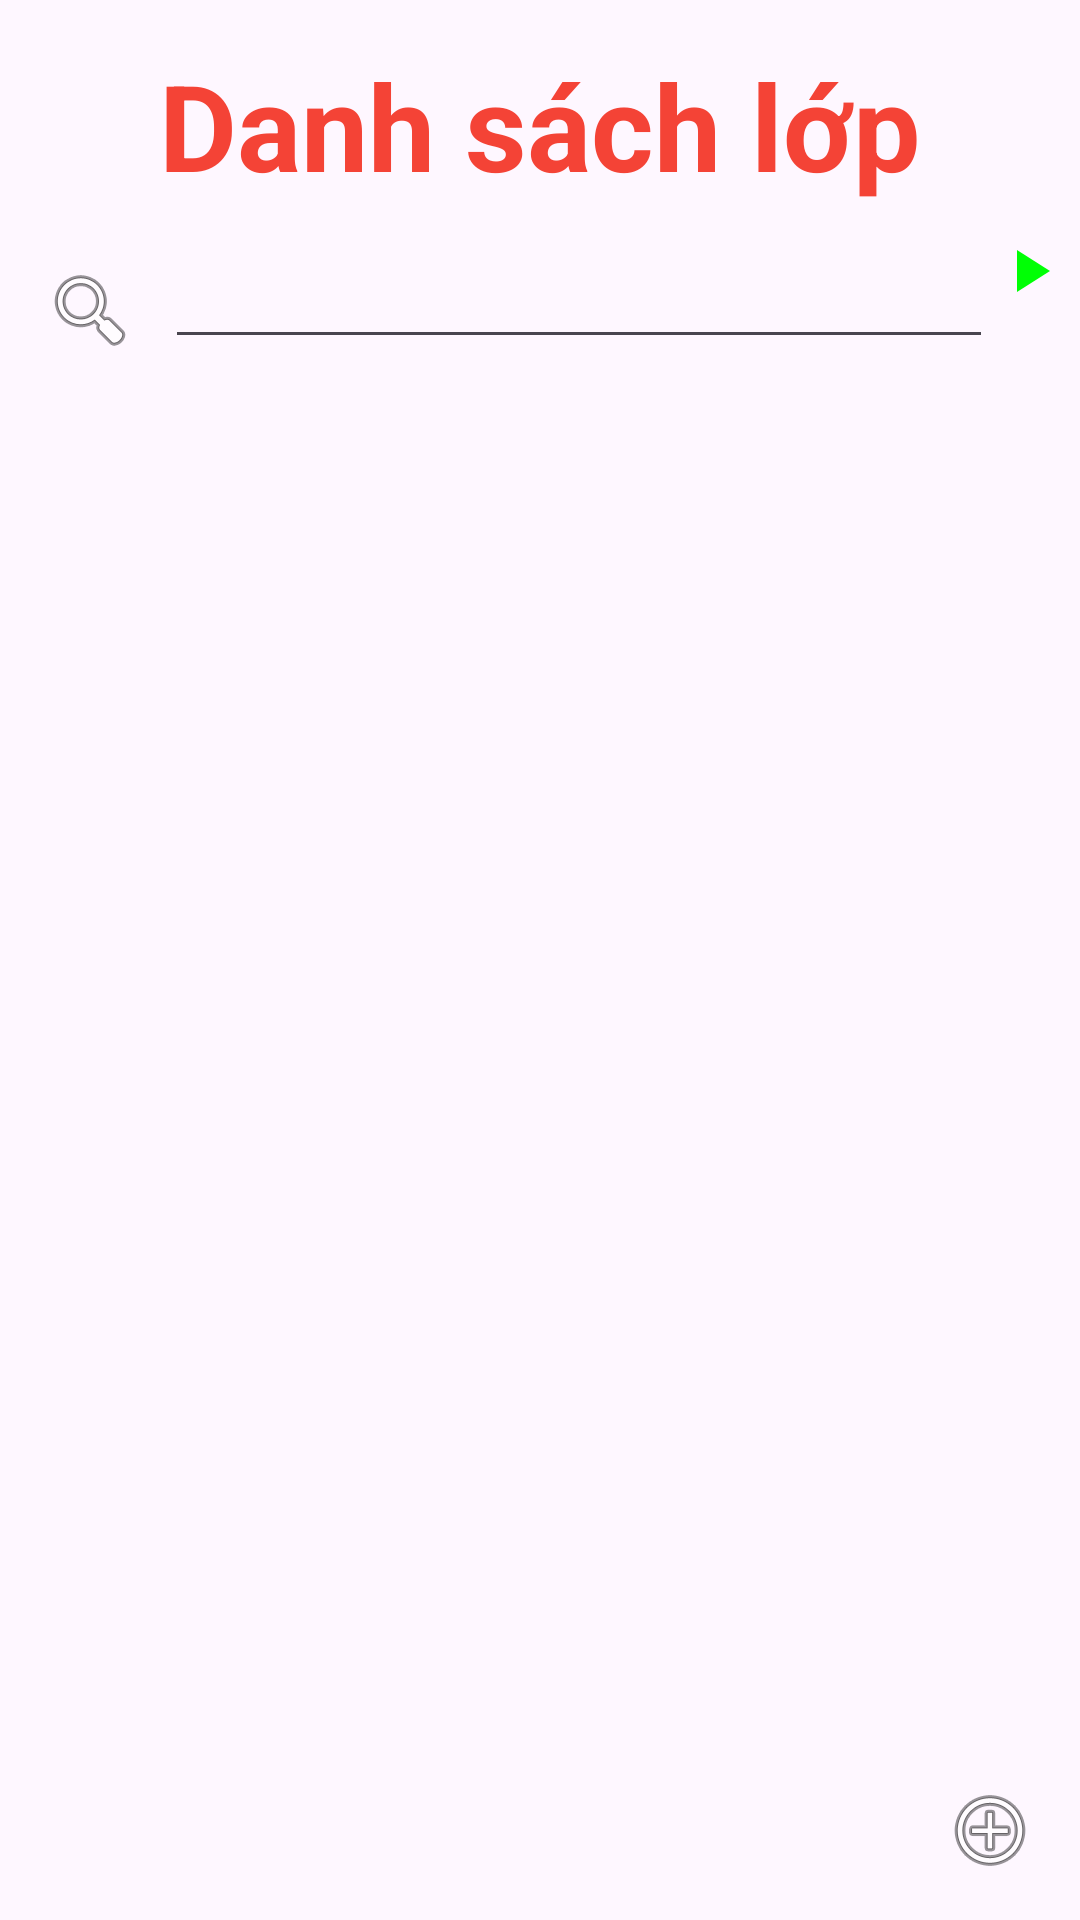

Write the Android layout XML for this screen, with the resource values it uses.
<!-- AndroidManifest.xml: application theme Theme.Huynhhnph35237_luyentap_crud -->
<!-- res/layout/fragment_lop.xml -->
<?xml version="1.0" encoding="utf-8"?>
<LinearLayout xmlns:android="http://schemas.android.com/apk/res/android"
    android:orientation="vertical"
    android:layout_width="match_parent"
    android:layout_height="match_parent"
    android:padding="5dp"
    >
    <TextView
        android:layout_width="wrap_content"
        android:layout_height="wrap_content"
        android:text="Danh sách lớp"
        android:textSize="40dp"
        android:textColor="#F44336"
        android:textStyle="bold"
        android:layout_gravity="center"
        android:padding="10dp"
        />

    <LinearLayout
        android:layout_width="match_parent"
        android:layout_height="wrap_content">
      <LinearLayout
          android:layout_width="0dp"
          android:layout_height="wrap_content"
          android:layout_weight="1">
          <ImageButton
              android:layout_width="50dp"
              android:layout_height="50dp"
              android:src="@android:drawable/ic_menu_search"
              android:background="@drawable/none_background"
              android:layout_gravity="end"
              android:id="@+id/ibtn_search"/>
          <EditText
              android:layout_width="0dp"
              android:layout_height="wrap_content"
              android:layout_weight="1"
              android:id="@+id/edt_search"/>
      </LinearLayout>

        <ImageButton
            android:layout_width="wrap_content"
            android:layout_height="wrap_content"
            android:src="@drawable/baseline_play_arrow_24"
            android:background="@drawable/none_background"
            android:layout_gravity="end"
            android:id="@+id/tbtn_sapxep"/>
    </LinearLayout>


    <androidx.recyclerview.widget.RecyclerView
        android:layout_width="match_parent"
        android:layout_height="0dp"
        android:layout_weight="1"
        android:id="@+id/lv_lop"/>

    <LinearLayout
        android:layout_width="wrap_content"
        android:layout_height="wrap_content"
        android:layout_gravity="end"
        >

        <ImageButton
            android:layout_width="50dp"
            android:layout_height="50dp"
            android:src="@android:drawable/ic_menu_add"
            android:background="@drawable/none_background"
            android:layout_gravity="end"
            android:id="@+id/ibtn_add_lop"/>
    </LinearLayout>

</LinearLayout>
<!-- resources referenced by this layout -->
<resources>
  <!-- drawable baseline_play_arrow_24 (drawable) -->
  <vector android:height="24dp" android:tint="#00FF05"
      android:viewportHeight="24" android:viewportWidth="24"
      android:width="24dp" xmlns:android="http://schemas.android.com/apk/res/android">
      <path android:fillColor="@android:color/white" android:pathData="M8,5v14l11,-7z"/>
  </vector>
  <style name="Theme.Huynhhnph35237_luyentap_crud" parent="Base.Theme.Huynhhnph35237_luyentap_crud" />
  <style name="Base.Theme.Huynhhnph35237_luyentap_crud" parent="Theme.Material3.DayNight.NoActionBar">
          
          
      </style>
</resources>
